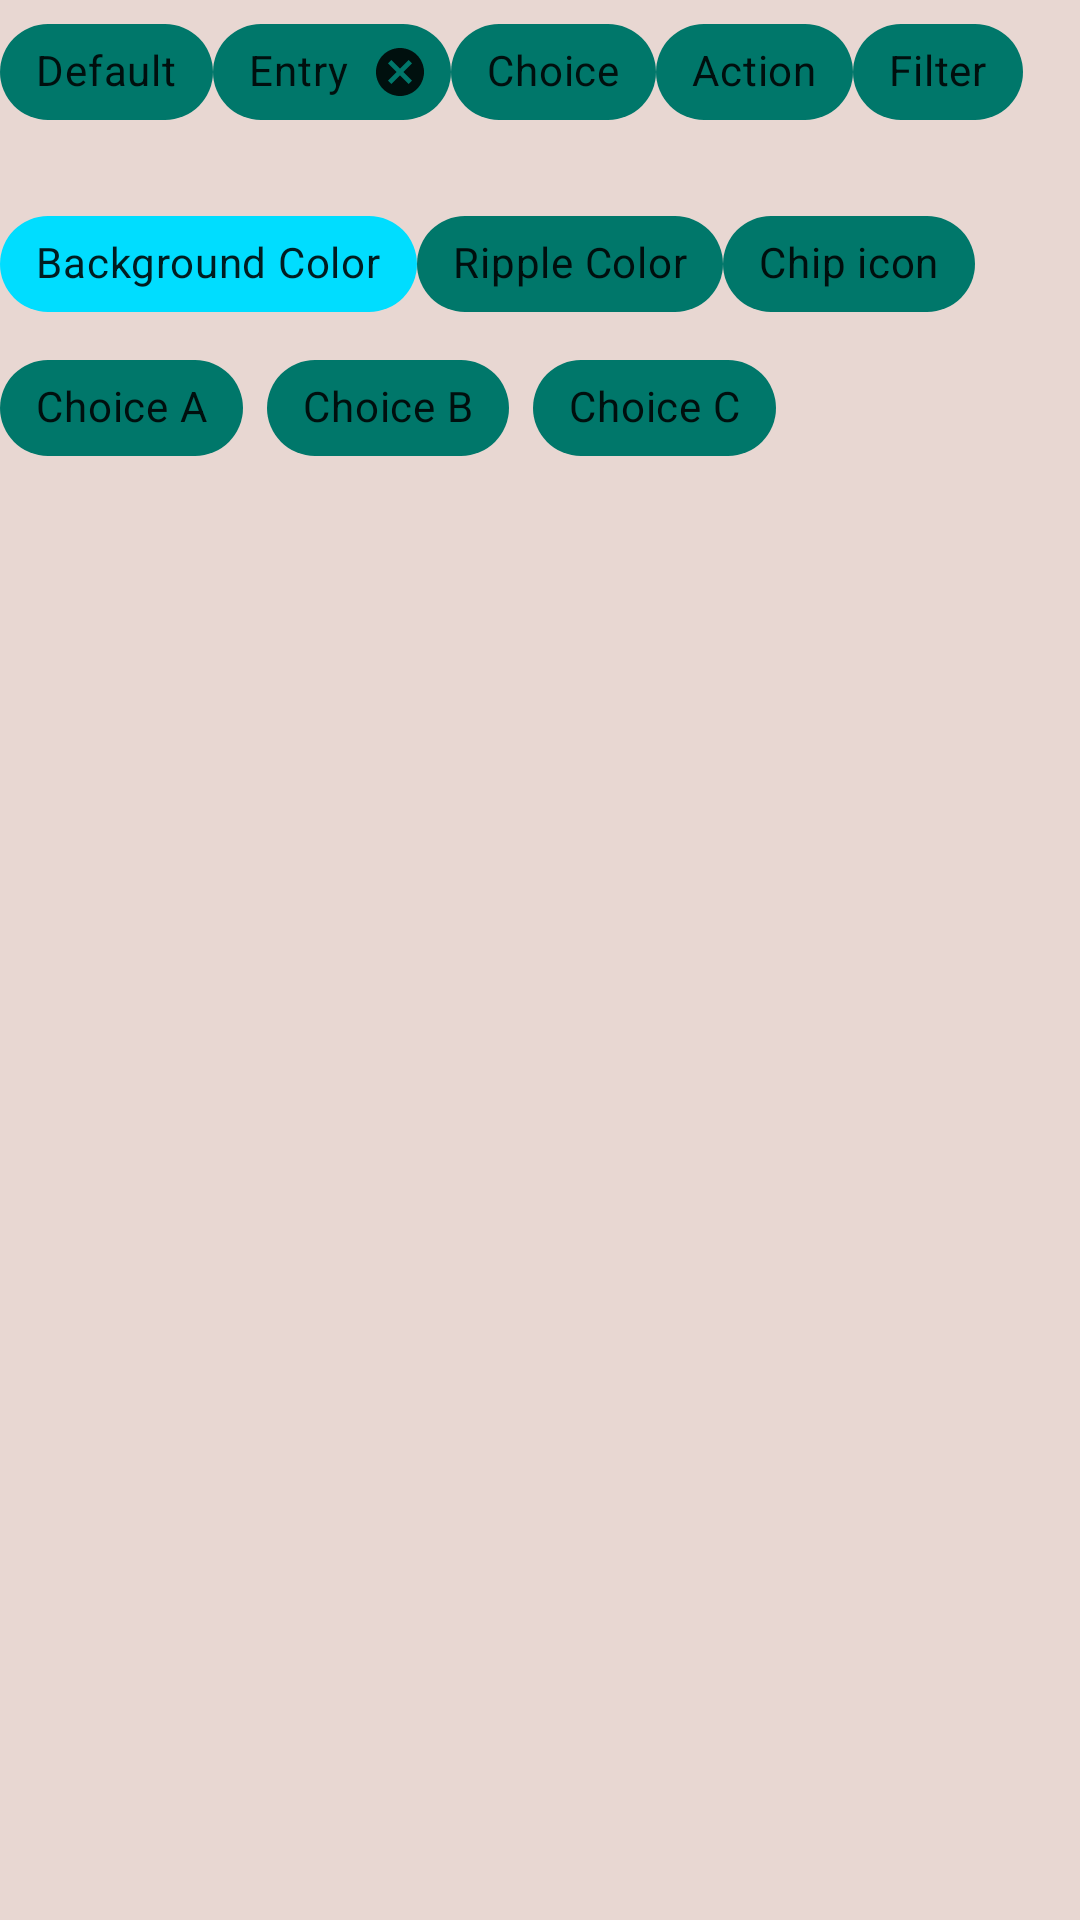

Write the Android layout XML for this screen, with the resource values it uses.
<!-- AndroidManifest.xml: application theme Theme.NASAwannabeApp -->
<!-- res/layout/fragment_chips.xml -->
<LinearLayout xmlns:android="http://schemas.android.com/apk/res/android"
    xmlns:app="http://schemas.android.com/apk/res-auto"
    android:layout_width="match_parent"
    android:layout_height="wrap_content"
    android:orientation="vertical">

    <LinearLayout
        android:layout_width="match_parent"
        android:layout_height="wrap_content"
        android:orientation="horizontal">

        <com.google.android.material.chip.Chip
            android:layout_width="wrap_content"
            android:layout_height="wrap_content"
            android:text="Default" />

        <com.google.android.material.chip.Chip
            android:id="@+id/chipWithClose"
            style="@style/Widget.MaterialComponents.Chip.Entry"
            android:layout_width="wrap_content"
            android:layout_height="wrap_content"
            android:text="Entry" />

        <com.google.android.material.chip.Chip
            style="@style/Widget.MaterialComponents.Chip.Choice"
            android:layout_width="wrap_content"
            android:layout_height="wrap_content"
            android:text="Choice" />

        <com.google.android.material.chip.Chip
            style="@style/Widget.MaterialComponents.Chip.Action"
            android:layout_width="wrap_content"
            android:layout_height="wrap_content"
            android:text="Action" />

        <com.google.android.material.chip.Chip
            style="@style/Widget.MaterialComponents.Chip.Filter"
            android:layout_width="wrap_content"
            android:layout_height="wrap_content"
            android:text="Filter" />
    </LinearLayout>

    <LinearLayout
        android:layout_width="match_parent"
        android:layout_height="wrap_content"
        android:layout_marginTop="16dp"
        android:orientation="horizontal">

        <com.google.android.material.chip.Chip
            android:layout_width="wrap_content"
            android:layout_height="wrap_content"
            android:text="Background Color"
            app:chipBackgroundColor="@android:color/holo_blue_bright" />

        <com.google.android.material.chip.Chip
            style="@style/Widget.MaterialComponents.Chip.Choice"
            android:layout_width="wrap_content"
            android:layout_height="wrap_content"
            android:text="Ripple Color"
            app:rippleColor="@android:color/holo_orange_dark" />

        <com.google.android.material.chip.Chip
            android:layout_width="wrap_content"
            android:layout_height="wrap_content"
            android:text="Chip icon"
            app:chipIcon="@drawable/ic_archive"
            app:iconStartPadding="10dp" />
    </LinearLayout>

    <HorizontalScrollView
        android:layout_width="wrap_content"
        android:layout_height="wrap_content">

        <com.google.android.material.chip.ChipGroup
            android:id="@+id/chipGroup"
            android:layout_width="wrap_content"
            android:layout_height="wrap_content"
            app:singleSelection="true">

            <com.google.android.material.chip.Chip
                style="@style/Widget.MaterialComponents.Chip.Choice"
                android:layout_width="wrap_content"
                android:layout_height="wrap_content"
                android:text="Choice A" />

            <com.google.android.material.chip.Chip
                style="@style/Widget.MaterialComponents.Chip.Choice"
                android:layout_width="wrap_content"
                android:layout_height="wrap_content"
                android:text="Choice B" />

            <com.google.android.material.chip.Chip
                style="@style/Widget.MaterialComponents.Chip.Choice"
                android:layout_width="wrap_content"
                android:layout_height="wrap_content"
                android:text="Choice C" />

        </com.google.android.material.chip.ChipGroup>
    </HorizontalScrollView>
</LinearLayout>
<!-- resources referenced by this layout -->
<resources>
  <style name="Theme.NASAwannabeApp" parent="Theme.MaterialComponents.Light.NoActionBar">
          
          <item name="colorPrimary">@color/colorPrimary</item>
          <item name="colorSurface">@color/colorSurface</item>
          <item name="colorPrimaryDark">@color/colorPrimaryDark</item>
          <item name="colorPrimaryVariant">@color/colorPrimaryVariant</item>
          <item name="colorOnPrimary">@color/colorOnPrimary</item>
          
          <item name="colorSecondary">@color/customColorFirst</item>
          <item name="colorSecondaryVariant">@color/colorSurface</item>
          <item name="colorOnSecondary">@color/black</item>
          
          <item name="android:statusBarColor" tools:targetApi="l">?attr/colorSecondaryVariant</item>
          
          <item name="textInputStyle">@style/CustomOutlineBox</item>
          <item name="shapeAppearanceSmallComponent">@style/AppShapeAppearance.SmallComponent</item>
          <item name="shapeAppearanceMediumComponent">@style/AppShapeAppearance.MediumComponent</item>
          <item name="android:colorBackground">@color/customColorBackgroundPrimary</item>
          <item name="bottomNavigationStyle">@style/customBottomNavigationStyle</item>
      </style>
  <color name="colorPrimary">#00574B</color>
  <color name="colorSurface">#008577</color>008577
  <color name="colorPrimaryDark">#003931</color>
  <color name="colorPrimaryVariant">#1BCCB3</color>
  <color name="colorOnPrimary">#FFF496</color>
  <color name="customColorFirst">#ff4081</color>
  <color name="black">#FF000000</color>
  <style name="CustomOutlineBox" parent="@style/Widget.MaterialComponents.TextInputLayout.OutlinedBox">
          <item name="counterEnabled">true</item>
          <item name="counterMaxLength">20</item>
          <item name="counterOverflowTextColor">@color/black</item>
          <item name="endIconMode">custom</item>
          <item name="endIconDrawable">@drawable/ic_wikipedia</item>
      </style>
  <style name="AppShapeAppearance.SmallComponent" parent="ShapeAppearance.MaterialComponents.SmallComponent">
          <item name="cornerFamily">rounded</item>
          <item name="cornerSize">10dp</item>
      </style>
  <style name="AppShapeAppearance.MediumComponent" parent="ShapeAppearance.MaterialComponents.MediumComponent">
          <item name="cornerFamily">rounded</item>
          <item name="cornerSize">16dp</item>
      </style>
  <color name="customColorBackgroundPrimary">#E8D7D2</color>
  <style name="customBottomNavigationStyle" parent="@style/Widget.MaterialComponents.BottomNavigationView.PrimarySurface">
  
      </style>
</resources>
